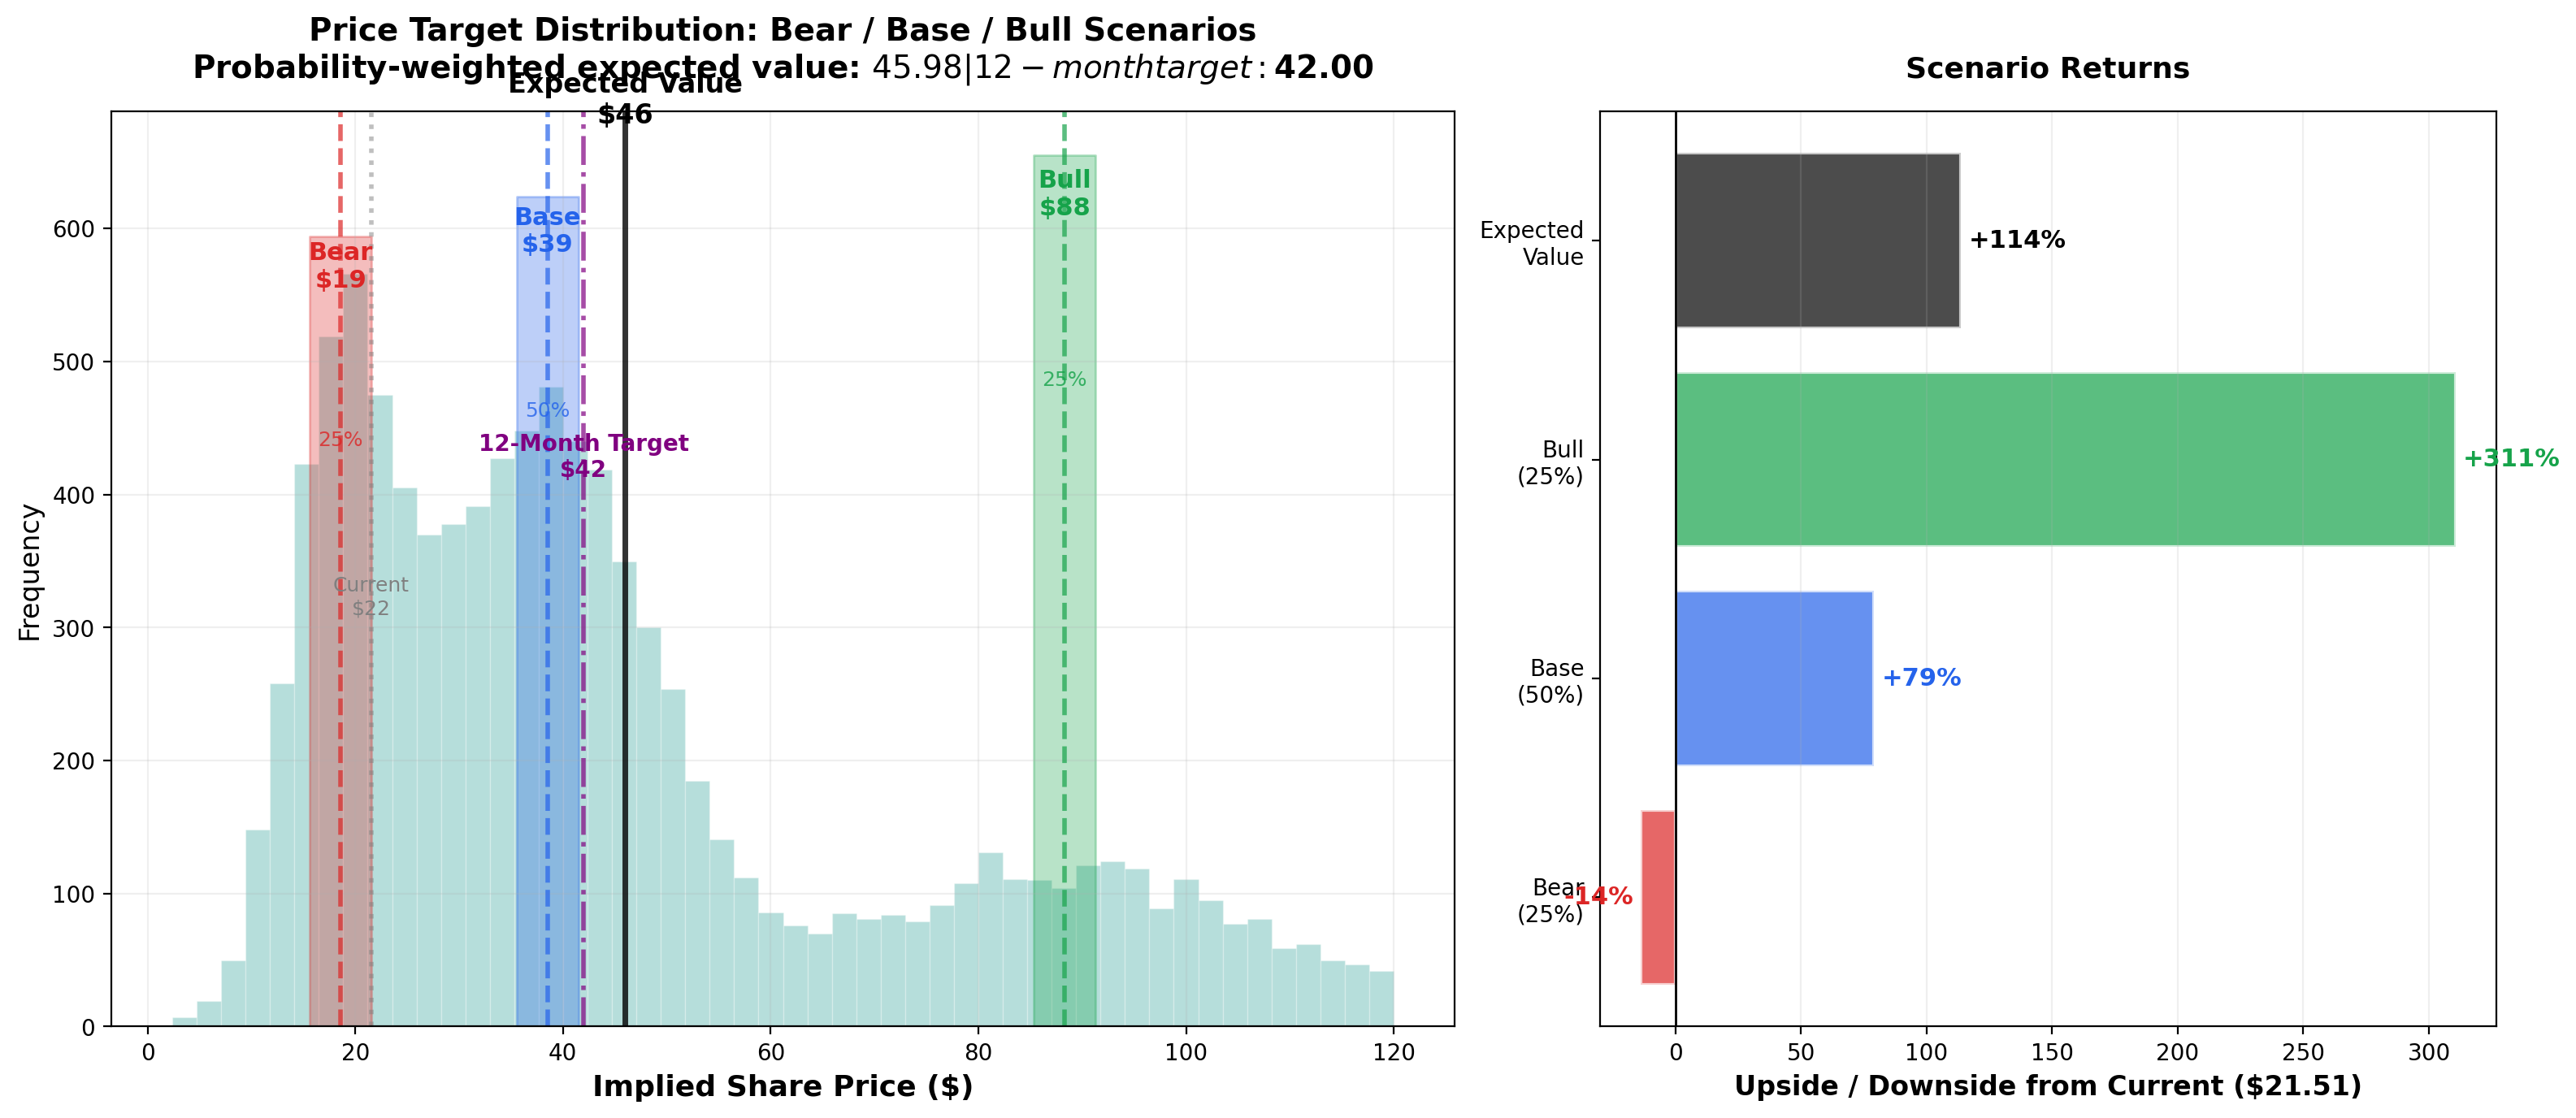

This chart was generated by the following Python code:
#!/usr/bin/env python3
"""
Chart 3: Bear/Base/Bull Scenario Distribution
Probability-weighted visualization of price targets.

Source data: /input/repo/memo/gitlab_investment_memo.md (Scenario Analysis section)
Reproduces: Slide 8 of the deck
"""

import matplotlib
matplotlib.use('Agg')
import matplotlib.pyplot as plt
import numpy as np
import os

# Colors
TEAL = '#0D9488'
RED = '#DC2626'
BLUE = '#2563EB'
GREEN = '#16A34A'
GRAY = '#6B7280'

# Scenario data from memo
scenarios = {
    'Bear': {'price': 18.58, 'prob': 0.25, 'color': RED},
    'Base': {'price': 38.52, 'prob': 0.50, 'color': BLUE},
    'Bull': {'price': 88.30, 'prob': 0.25, 'color': GREEN}
}

expected_value = 45.98  # Probability-weighted target
target_12m = 42.00      # 12-month price target
current_price = 21.51

# Create figure with two subplots: histogram + bar chart
fig, (ax1, ax2) = plt.subplots(1, 2, figsize=(16, 7), gridspec_kw={'width_ratios': [3, 2]})

# --- LEFT: Probability Distribution (Histogram) ---
np.random.seed(42)
bear_samples = np.random.normal(18.58, 5, 2500)
base_samples = np.random.normal(38.52, 10, 5000)
bull_samples = np.random.normal(88.30, 20, 2500)

all_samples = np.concatenate([bear_samples, base_samples, bull_samples])
all_samples = all_samples[(all_samples > 0) & (all_samples < 120)]

# Histogram
ax1.hist(all_samples, bins=50, color=TEAL, alpha=0.3, edgecolor='white', linewidth=0.5)

# Mark scenario points
for name, s in scenarios.items():
    ax1.axvline(x=s['price'], color=s['color'], linestyle='--', alpha=0.7, linewidth=2)
    ax1.fill_betweenx([0, ax1.get_ylim()[1]], s['price']-3, s['price']+3, 
                       color=s['color'], alpha=0.3)
    ax1.annotate(f"{name}\n${s['price']:.0f}", 
                 xy=(s['price'], ax1.get_ylim()[1]*0.85),
                 xytext=(0, 15), textcoords='offset points',
                 fontsize=11, fontweight='bold', color=s['color'], ha='center')
    ax1.annotate(f"{int(s['prob']*100)}%", 
                 xy=(s['price'], ax1.get_ylim()[1]*0.7),
                 fontsize=9, color=s['color'], ha='center', alpha=0.8)

# Mark expected value
ax1.axvline(x=expected_value, color='black', linestyle='-', linewidth=2.5, alpha=0.8)
ax1.annotate(f'Expected Value\n${expected_value:.0f}', 
             xy=(expected_value, ax1.get_ylim()[1]*0.95),
             xytext=(0, 15), textcoords='offset points',
             fontsize=12, fontweight='bold', color='black', ha='center')

# Mark 12-month target
ax1.axvline(x=target_12m, color='purple', linestyle='-.', linewidth=2, alpha=0.7)
ax1.annotate(f'12-Month Target\n${target_12m:.0f}', 
             xy=(target_12m, ax1.get_ylim()[1]*0.65),
             xytext=(0, -20), textcoords='offset points',
             fontsize=10, fontweight='bold', color='purple', ha='center')

# Mark current price
ax1.axvline(x=current_price, color='gray', linestyle=':', linewidth=2, alpha=0.5)
ax1.annotate(f'Current\n${current_price:.0f}', 
             xy=(current_price, ax1.get_ylim()[1]*0.5),
             xytext=(0, -20), textcoords='offset points',
             fontsize=9, color='gray', ha='center')

ax1.set_xlabel('Implied Share Price ($)', fontsize=13, fontweight='bold')
ax1.set_ylabel('Frequency', fontsize=12)
ax1.set_title('Price Target Distribution: Bear / Base / Bull Scenarios\n' +
              'Probability-weighted expected value: $45.98 | 12-month target: $42.00',
              fontsize=14, fontweight='bold', pad=15)
ax1.grid(True, alpha=0.2)

# --- RIGHT: Upside/Downside Summary ---
upside_bull = (88.30 - 21.51) / 21.51 * 100
upside_base = (38.52 - 21.51) / 21.51 * 100
downside_bear = (18.58 - 21.51) / 21.51 * 100
upside_expected = (45.98 - 21.51) / 21.51 * 100

categories = ['Bear\n(25%)', 'Base\n(50%)', 'Bull\n(25%)', 'Expected\nValue']
upside_vals = [downside_bear, upside_base, upside_bull, upside_expected]
bar_colors = [RED, BLUE, GREEN, 'black']

bars = ax2.barh(categories, upside_vals, color=bar_colors, alpha=0.7, edgecolor='white', linewidth=1.5)

# Add value labels
for i, (bar, val) in enumerate(zip(bars, upside_vals)):
    label = f'{val:+.0f}%'
    if val < 0:
        ax2.text(val - 3, bar.get_y() + bar.get_height()/2, label, 
                va='center', ha='right', fontsize=11, fontweight='bold', color=RED)
    else:
        ax2.text(val + 3, bar.get_y() + bar.get_height()/2, label, 
                va='center', ha='left', fontsize=11, fontweight='bold', color=bar_colors[i])

ax2.axvline(x=0, color='black', linestyle='-', linewidth=1)
ax2.set_xlabel('Upside / Downside from Current ($21.51)', fontsize=12, fontweight='bold')
ax2.set_title('Scenario Returns', fontsize=13, fontweight='bold', pad=15)
ax2.grid(True, alpha=0.2, axis='x')

plt.tight_layout()
os.makedirs('/workspace/assets/charts', exist_ok=True)
plt.savefig('/workspace/assets/charts/03-scenario-distribution.png', dpi=200, bbox_inches='tight', facecolor='white')
plt.savefig('/workspace/assets/charts/03-scenario-distribution.svg', bbox_inches='tight', facecolor='white')
print("Chart 3 saved: 03-scenario-distribution.png")
